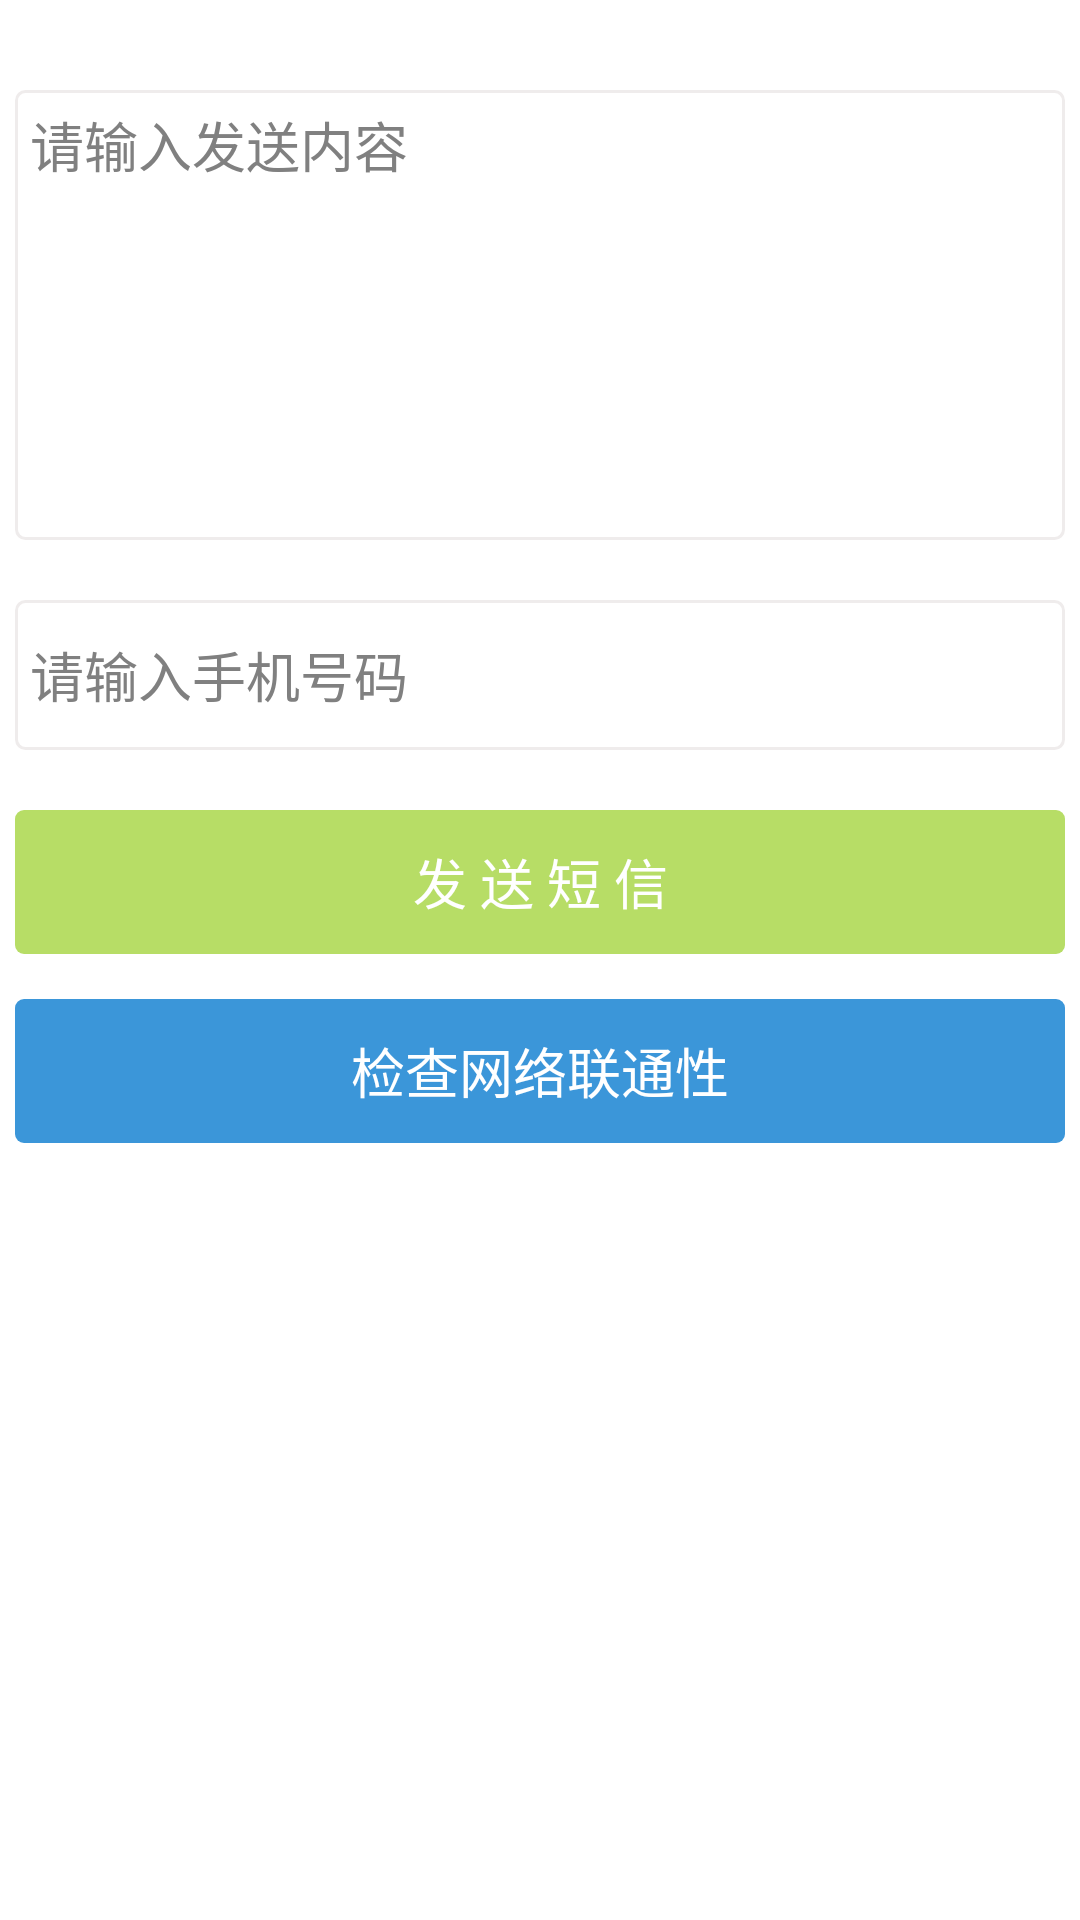

The Android layout XML behind this screen, and the referenced resources:
<!-- AndroidManifest.xml: application theme AppTheme -->
<!-- res/layout/activity_sendsms.xml -->
<?xml version="1.0" encoding="utf-8"?>
<RelativeLayout xmlns:android="http://schemas.android.com/apk/res/android"
    android:layout_width="match_parent" android:layout_height="match_parent">

    <EditText
        android:layout_width="wrap_content"
        android:layout_height="wrap_content"
        android:inputType="textMultiLine"
        android:id="@+id/sendcontent"
        android:layout_alignParentTop="true"
        android:layout_centerHorizontal="true"
        android:layout_marginTop="30dp"
        android:gravity="top"
        android:padding="5dp"
        android:height="150dp"
        android:width="350dp"
        android:background="@drawable/textview_border"
        android:hint="@string/send_hint"/>

    <EditText
        android:layout_width="wrap_content"
        android:layout_height="wrap_content"
        android:id="@+id/mobilenum"
        android:layout_below="@+id/sendcontent"
        android:layout_centerHorizontal="true"
        android:height="50dp"
        android:width="350dp"
        android:padding="5dp"
        android:layout_marginTop="20dp"
        android:background="@drawable/textview_border"
        android:hint="@string/mobilenum_hint"/>

    <Button
        android:layout_width="wrap_content"
        android:layout_height="wrap_content"
        android:width="350dp"
        android:text="@string/send_button"
        android:id="@+id/send"
        android:layout_below="@+id/mobilenum"
        android:layout_alignStart="@+id/mobilenum"
        android:layout_marginTop="20dp"
        android:background="@drawable/button_shape1"
        android:textColor="#ffffff"/>

    <Button
        android:layout_width="wrap_content"
        android:layout_height="wrap_content"
        android:width="350dp"
        android:text="@string/checkconnect_button"
        android:id="@+id/checkconnect"
        android:layout_below="@+id/send"
        android:layout_alignStart="@+id/send"
        android:layout_marginTop="15dp"
        android:background="@drawable/button_shape2"
        android:textColor="#ffffff"/>

</RelativeLayout>
<!-- resources referenced by this layout -->
<resources>
  <!-- drawable button_shape1 (drawable) -->
  <?xml version="1.0" encoding="utf-8"?>
  <selector xmlns:android="http://schemas.android.com/apk/res/android">
      <item android:state_selected="true">
          <shape xmlns:android="http://schemas.android.com/apk/res/android" android:shape="rectangle" >
              <corners android:radius="3dp"></corners>
              <solid android:color="#3b96d9"></solid>
          </shape>
      </item>
      <item android:state_pressed="true">
          <shape xmlns:android="http://schemas.android.com/apk/res/android" android:shape="rectangle" >
              <corners android:radius="3dp"></corners>
              <solid android:color="#3b96d9"></solid>
          </shape>
      </item>
      <item>
          <shape xmlns:android="http://schemas.android.com/apk/res/android" android:shape="rectangle" >
              <corners android:radius="3dp"></corners>
              <solid android:color="#b7dd66"></solid>
          </shape>
      </item>
  </selector>
  <!-- drawable button_shape2 (drawable) -->
  <?xml version="1.0" encoding="utf-8"?>
  <selector xmlns:android="http://schemas.android.com/apk/res/android">
      <item android:state_selected="true">
          <shape xmlns:android="http://schemas.android.com/apk/res/android" android:shape="rectangle" >
              <corners android:radius="3dp"></corners>
              <solid android:color="#b7dd66"></solid>
          </shape>
      </item>
      <item android:state_pressed="true">
          <shape xmlns:android="http://schemas.android.com/apk/res/android" android:shape="rectangle" >
              <corners android:radius="3dp"></corners>
              <solid android:color="#b7dd66"></solid>
          </shape>
      </item>
      <item>
          <shape xmlns:android="http://schemas.android.com/apk/res/android" android:shape="rectangle" >
              <corners android:radius="3dp"></corners>
              <solid android:color="#3b96d9"></solid>
          </shape>
      </item>
  </selector>
  <!-- drawable textview_border (drawable) -->
  <?xml version="1.0" encoding="utf-8"?>
  <shape xmlns:android="http://schemas.android.com/apk/res/android" android:shape="rectangle" >
      <solid android:color="#ffffff" />
      <stroke android:width="1dip" android:color="#efecec"/>
      <corners android:radius="3dp"></corners>
  </shape>
  <string name="checkconnect_button">检查网络联通性</string>
  <string name="mobilenum_hint">请输入手机号码</string>
  <string name="send_button">发  送  短  信</string>
  <string name="send_hint">请输入发送内容</string>
  <style name="AppTheme" parent="android:Theme.Holo.Light.DarkActionBar">
          <item name="android:logo">@mipmap/logo</item>
      </style>
</resources>
